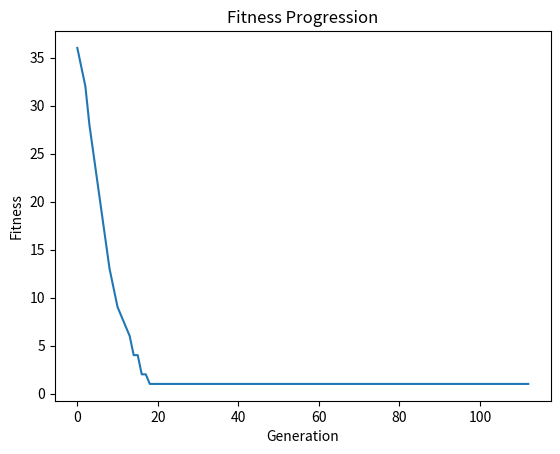

Write the Python code that produced this figure.
# Python3 program to create target string, starting from 
# random string using Genetic Algorithm 

import random
import numpy as np
import matplotlib.pyplot as plt

POPULATION_SIZE = 1000
GENES = '''abcdefghijklmnopqrstuvwxyzčćđšžČĆĐŠŽABCDEFGHIJKLMNOPQRSTUVWXYZ1234567890, .-;:_!"#%&/()=?@${[]}<>'''
TARGET = "Ja volim Operacijska istraživanja II <3"

class Individual:
    def __init__(self, chromosome):
        self.chromosome = chromosome
        self.fitness = self.cal_fitness()

    @classmethod
    def mutated_genes(cls):
        return random.choice(GENES)

    @classmethod
    def generate_mutated_pool(cls, pool_size=1000):
        mutated_pool = [cls.mutated_genes() for _ in range(pool_size)]
        return np.array(mutated_pool, dtype=np.dtype('U1'))

    @classmethod
    def create_gnome(cls):
        return np.array([cls.mutated_genes() for _ in range(len(TARGET))], dtype=np.dtype('U1'))

    def mate(self, partner, mutated_pool):
        child_chromosome = []
        for gp1, gp2 in zip(self.chromosome, partner.chromosome):
            prob = random.random()
            if prob < 0.45:
                child_chromosome.append(gp1)
            elif prob < 0.90:
                child_chromosome.append(gp2)
            else:
                child_chromosome.append(random.choice(mutated_pool))  # Using pre-generated mutated_pool
        return Individual(np.array(child_chromosome, dtype=np.dtype('U1')))

    def cal_fitness(self):
        return np.sum(self.chromosome != np.array(list(TARGET), dtype=np.dtype('U1')))

def main():
    generation = 1
    found = False
    population = [Individual(Individual.create_gnome()) for _ in range(POPULATION_SIZE)]
    fitness_progress = []

    # Generate a pool of mutated genes
    mutated_pool = Individual.generate_mutated_pool()

    while not found:
        population = sorted(population, key=lambda x: x.fitness)

        if population[0].fitness <= 0:
            found = True
            break

        new_generation = []
        s = int((10 * POPULATION_SIZE) / 100)
        new_generation.extend(population[:s])

        s = int((90 * POPULATION_SIZE) / 100)
        for _ in range(s):
            parent1 = random.choice(population[:50])
            parent2 = random.choice(population[:50])
            child = parent1.mate(parent2, mutated_pool)  # Pass the pre-generated mutated_pool
            new_generation.append(child)

        population = new_generation
        fitness_progress.append(population[0].fitness)

        print(f"Generation: {generation}\tString: {''.join(population[0].chromosome)}\tFitness: {population[0].fitness}")
        generation += 1

    print(f"Generation: {generation}\tString: {''.join(population[0].chromosome)}\tFitness: {population[0].fitness}")

    # Visualization using Matplotlib
    plt.plot(fitness_progress)
    plt.xlabel('Generation')
    plt.ylabel('Fitness')
    plt.title('Fitness Progression')
    plt.show()

if __name__ == '__main__':
    main()